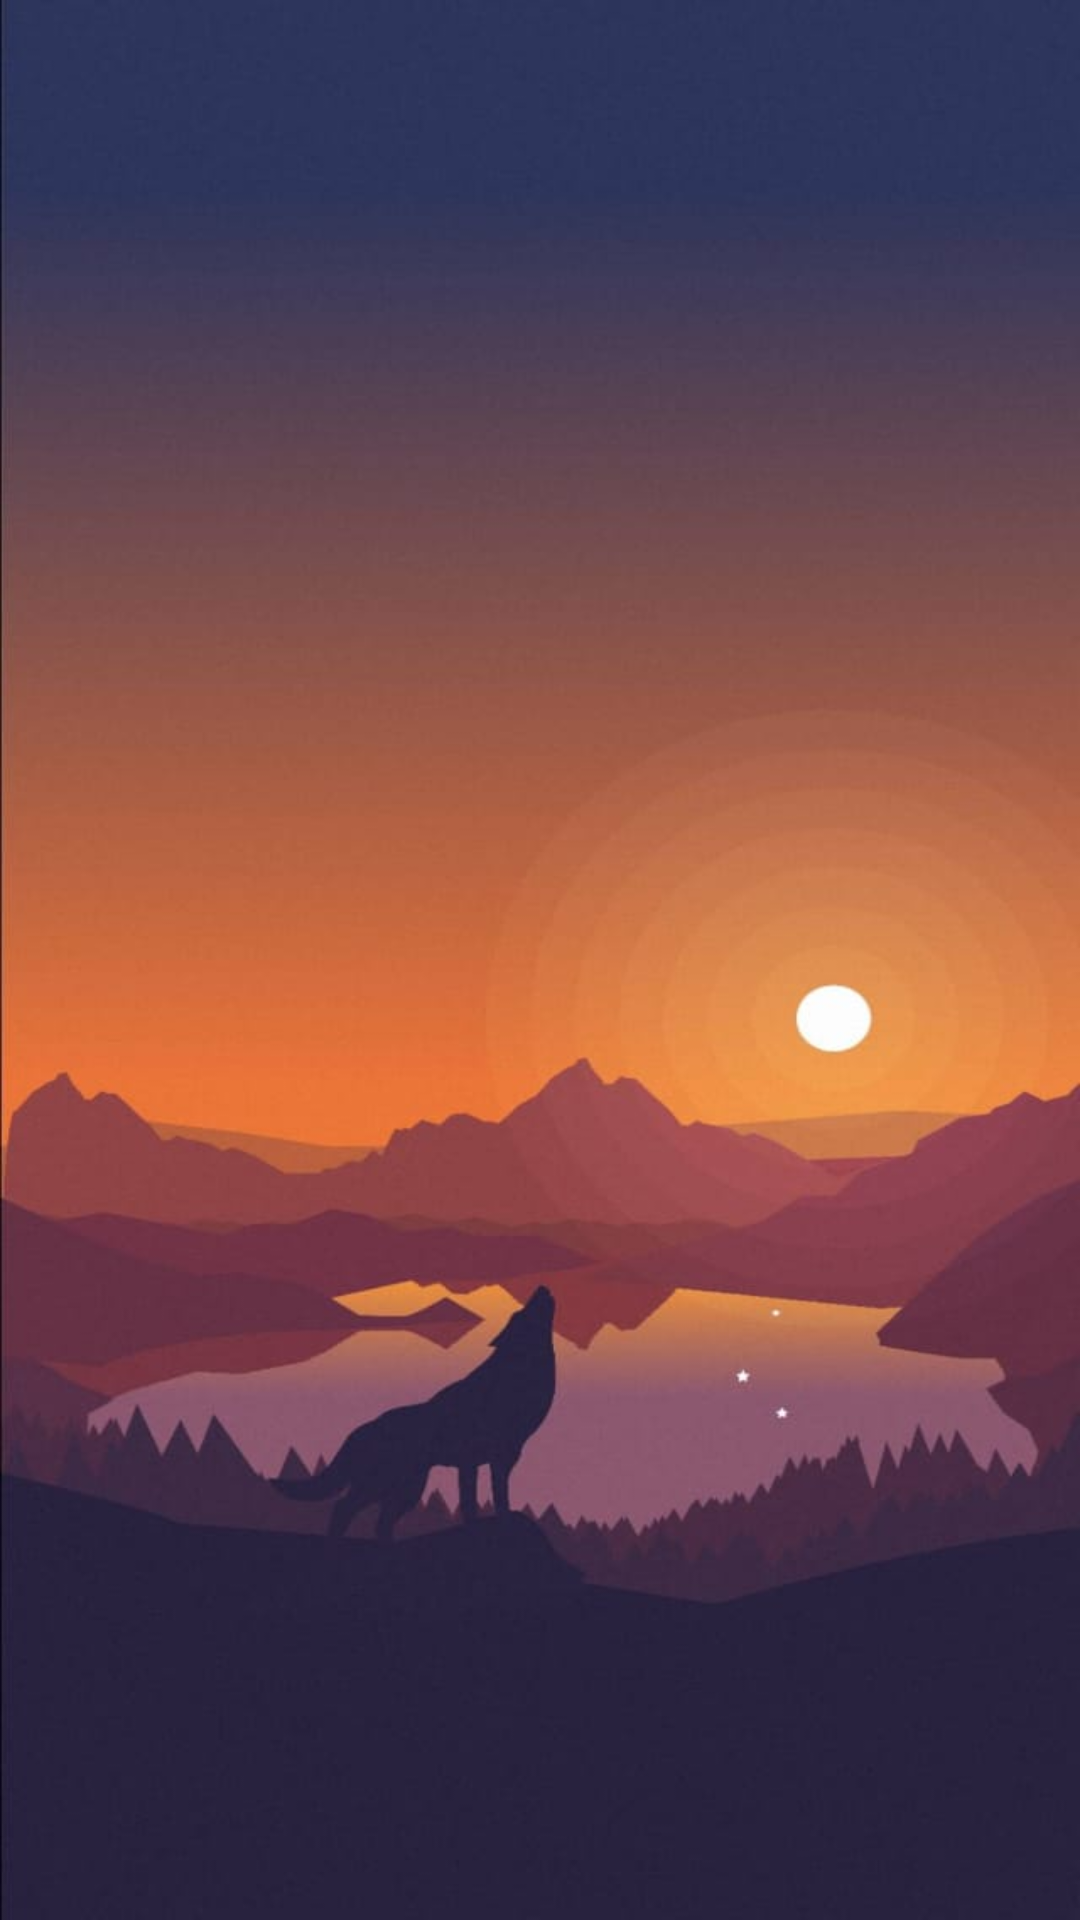

Reconstruct the res/layout file that produces this screen, plus the resources it refers to.
<!-- AndroidManifest.xml: application theme AppTheme -->
<!-- res/layout/activity_subcategory.xml -->
<?xml version="1.0" encoding="utf-8"?>
<LinearLayout xmlns:android="http://schemas.android.com/apk/res/android"
    android:layout_width="match_parent"
    android:layout_height="match_parent"
    android:background="@drawable/background3"
    android:orientation="vertical">

    <TextView
        android:id="@+id/txt_subcategory_name"
        android:layout_width="wrap_content"
        android:layout_height="wrap_content"
        android:layout_gravity="center"
        android:layout_marginTop="@dimen/_10sdp"
        android:textColor="@color/white"
        android:textSize="@dimen/_16ssp"
        android:textStyle="bold" />

    <androidx.recyclerview.widget.RecyclerView
        android:id="@+id/rec_subCategory"
        android:layout_width="match_parent"
        android:layout_height="match_parent"
        android:layout_marginTop="@dimen/_10sdp">

    </androidx.recyclerview.widget.RecyclerView>


</LinearLayout>
<!-- resources referenced by this layout -->
<resources>
  <color name="white">#ECEDF7</color>
  <!-- drawable background3: jpg bitmap (drawable, 30374 bytes) -->
  <style name="AppTheme" parent="Theme.AppCompat.Light.NoActionBar">
          
          <item name="colorPrimary">@color/colorPrimary</item>
          <item name="colorPrimaryDark">@color/colorPrimaryDark</item>
          <item name="colorAccent">@color/colorAccent</item>
      </style>
  <color name="colorPrimary">#008577</color>
  <color name="colorPrimaryDark">#00574B</color>
  <color name="colorAccent">#D81B60</color>
</resources>
